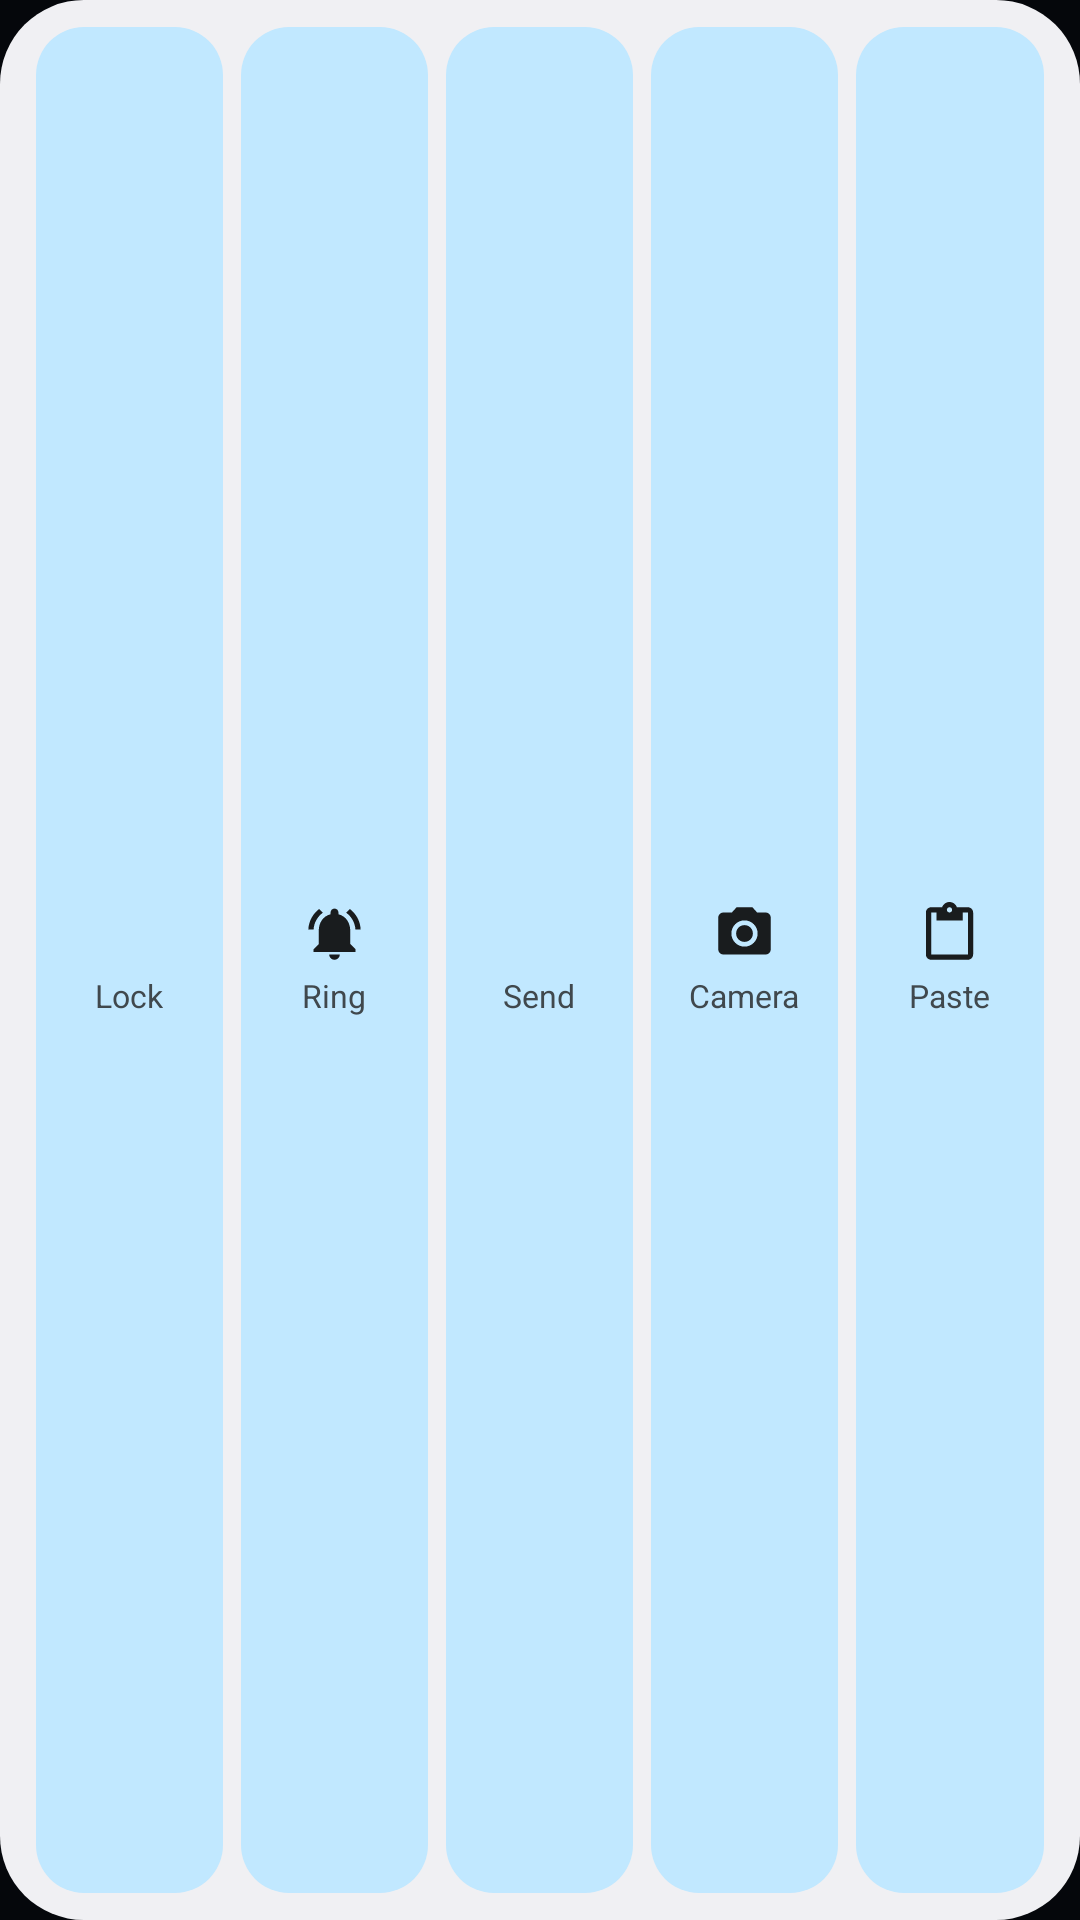

Write the Android layout XML for this screen, with the resource values it uses.
<!-- AndroidManifest.xml: application theme AppTheme -->
<!-- res/layout/widget_actions_you.xml -->
<FrameLayout xmlns:android="http://schemas.android.com/apk/res/android" android:id="@+id/w_root" android:layout_width="match_parent" android:layout_height="match_parent">
    <ImageView android:id="@+id/w_bg" android:layout_width="match_parent" android:layout_height="match_parent" android:scaleType="fitXY"
        android:src="@drawable/widget_you" android:importantForAccessibility="no" />
    <LinearLayout android:layout_width="match_parent" android:layout_height="match_parent" android:orientation="horizontal" android:padding="9dp">
            <LinearLayout android:id="@+id/w_lock" android:layout_width="0dp" android:layout_height="match_parent" android:layout_weight="1"
                android:layout_marginStart="3dp" android:layout_marginEnd="3dp" android:background="@drawable/widget_you_pill"
                android:gravity="center" android:orientation="vertical" android:contentDescription="Lock">
                <ImageView android:layout_width="21dp" android:layout_height="21dp" android:src="@drawable/ic_w_lock" android:tint="@color/widget_you_text" android:importantForAccessibility="no" />
                <TextView android:layout_width="wrap_content" android:layout_height="wrap_content" android:layout_marginTop="3dp" android:text="Lock"
                    android:textColor="@color/widget_you_muted" android:textSize="10.5sp" android:maxLines="1" />
            </LinearLayout>
            <LinearLayout android:id="@+id/w_ring" android:layout_width="0dp" android:layout_height="match_parent" android:layout_weight="1"
                android:layout_marginStart="3dp" android:layout_marginEnd="3dp" android:background="@drawable/widget_you_pill"
                android:gravity="center" android:orientation="vertical" android:contentDescription="Ring">
                <ImageView android:layout_width="21dp" android:layout_height="21dp" android:src="@drawable/ic_w_ring" android:tint="@color/widget_you_text" android:importantForAccessibility="no" />
                <TextView android:layout_width="wrap_content" android:layout_height="wrap_content" android:layout_marginTop="3dp" android:text="Ring"
                    android:textColor="@color/widget_you_muted" android:textSize="10.5sp" android:maxLines="1" />
            </LinearLayout>
            <LinearLayout android:id="@+id/w_send" android:layout_width="0dp" android:layout_height="match_parent" android:layout_weight="1"
                android:layout_marginStart="3dp" android:layout_marginEnd="3dp" android:background="@drawable/widget_you_pill"
                android:gravity="center" android:orientation="vertical" android:contentDescription="Send">
                <ImageView android:layout_width="21dp" android:layout_height="21dp" android:src="@drawable/ic_w_send" android:tint="@color/widget_you_text" android:importantForAccessibility="no" />
                <TextView android:layout_width="wrap_content" android:layout_height="wrap_content" android:layout_marginTop="3dp" android:text="Send"
                    android:textColor="@color/widget_you_muted" android:textSize="10.5sp" android:maxLines="1" />
            </LinearLayout>
            <LinearLayout android:id="@+id/w_camera" android:layout_width="0dp" android:layout_height="match_parent" android:layout_weight="1"
                android:layout_marginStart="3dp" android:layout_marginEnd="3dp" android:background="@drawable/widget_you_pill"
                android:gravity="center" android:orientation="vertical" android:contentDescription="Camera">
                <ImageView android:layout_width="21dp" android:layout_height="21dp" android:src="@drawable/ic_w_camera" android:tint="@color/widget_you_text" android:importantForAccessibility="no" />
                <TextView android:layout_width="wrap_content" android:layout_height="wrap_content" android:layout_marginTop="3dp" android:text="Camera"
                    android:textColor="@color/widget_you_muted" android:textSize="10.5sp" android:maxLines="1" />
            </LinearLayout>
            <LinearLayout android:id="@+id/w_paste" android:layout_width="0dp" android:layout_height="match_parent" android:layout_weight="1"
                android:layout_marginStart="3dp" android:layout_marginEnd="3dp" android:background="@drawable/widget_you_pill"
                android:gravity="center" android:orientation="vertical" android:contentDescription="Paste">
                <ImageView android:layout_width="21dp" android:layout_height="21dp" android:src="@drawable/ic_w_paste" android:tint="@color/widget_you_text" android:importantForAccessibility="no" />
                <TextView android:layout_width="wrap_content" android:layout_height="wrap_content" android:layout_marginTop="3dp" android:text="Paste"
                    android:textColor="@color/widget_you_muted" android:textSize="10.5sp" android:maxLines="1" />
            </LinearLayout>
    </LinearLayout>
</FrameLayout>
<!-- resources referenced by this layout -->
<resources>
  <color name="widget_you_muted">#B3FFFFFF</color>
  <color name="widget_you_text">#FFFFFFFF</color>
  <!-- drawable ic_w_camera (drawable) -->
  <vector xmlns:android="http://schemas.android.com/apk/res/android" android:width="24dp" android:height="24dp" android:viewportWidth="24" android:viewportHeight="24">
      <path android:fillColor="#FFFFFFFF" android:pathData="M9,2L7.17,4H4c-1.1,0 -2,0.9 -2,2v12c0,1.1 0.9,2 2,2h16c1.1,0 2,-0.9 2,-2V6c0,-1.1 -0.9,-2 -2,-2h-3.17L15,2H9zM12,17c-2.76,0 -5,-2.24 -5,-5s2.24,-5 5,-5 5,2.24 5,5 -2.24,5 -5,5zM12,15.2c1.77,0 3.2,-1.43 3.2,-3.2S13.77,8.8 12,8.8 8.8,10.23 8.8,12s1.43,3.2 3.2,3.2z" />
  </vector>
  <!-- drawable ic_w_paste (drawable) -->
  <vector xmlns:android="http://schemas.android.com/apk/res/android" android:width="24dp" android:height="24dp" android:viewportWidth="24" android:viewportHeight="24">
      <path android:fillColor="#FFFFFFFF" android:pathData="M19,2h-4.18C14.4,0.84 13.3,0 12,0c-1.3,0 -2.4,0.84 -2.82,2H5c-1.1,0 -2,0.9 -2,2v16c0,1.1 0.9,2 2,2h14c1.1,0 2,-0.9 2,-2V4c0,-1.1 -0.9,-2 -2,-2zM12,2c0.55,0 1,0.45 1,1s-0.45,1 -1,1 -1,-0.45 -1,-1 0.45,-1 1,-1zM19,20H5V4h2v3h10V4h2v16z" />
  </vector>
  <!-- drawable ic_w_ring (drawable) -->
  <vector xmlns:android="http://schemas.android.com/apk/res/android" android:width="24dp" android:height="24dp" android:viewportWidth="24" android:viewportHeight="24">
      <path android:fillColor="#FFFFFFFF" android:pathData="M7.58,4.08L6.15,2.65C3.75,4.48 2.17,7.3 2.03,10.5h2c0.15,-2.65 1.51,-4.97 3.55,-6.42zM19.97,10.5h2c-0.15,-3.2 -1.73,-6.02 -4.12,-7.85l-1.42,1.43c2.02,1.45 3.39,3.77 3.54,6.42zM18,11c0,-3.07 -1.64,-5.64 -4.5,-6.32V4c0,-0.83 -0.67,-1.5 -1.5,-1.5s-1.5,0.67 -1.5,1.5v0.68C7.63,5.36 6,7.92 6,11v5l-2,2v1h16v-1l-2,-2v-5zM12,22c0.14,0 0.27,-0.01 0.4,-0.04 0.65,-0.14 1.18,-0.58 1.44,-1.18 0.1,-0.24 0.15,-0.5 0.15,-0.78h-4c0.01,1.1 0.9,2 2.01,2z" />
  </vector>
  <!-- drawable widget_you (drawable) -->
  <shape xmlns:android="http://schemas.android.com/apk/res/android" android:shape="rectangle">
      <corners android:radius="28dp" />
      <solid android:color="@color/widget_you_bg" />
  </shape>
  <!-- drawable widget_you_pill (drawable) -->
  <shape xmlns:android="http://schemas.android.com/apk/res/android" android:shape="rectangle">
      <corners android:radius="16dp" />
      <solid android:color="@color/widget_you_pill" />
  </shape>
  <style name="AppTheme" parent="android:style/Theme.Material.NoActionBar">
          <item name="android:windowBackground">@color/window</item>
          <item name="android:colorAccent">#A5D8C5</item>
          <item name="android:windowLightStatusBar">false</item>
          <item name="android:windowActionModeOverlay">true</item>
      </style>
  <color name="widget_you_bg">#F21A2130</color>
  <color name="widget_you_pill">#1FFFFFFF</color>
  <color name="window">#05070B</color>
</resources>
